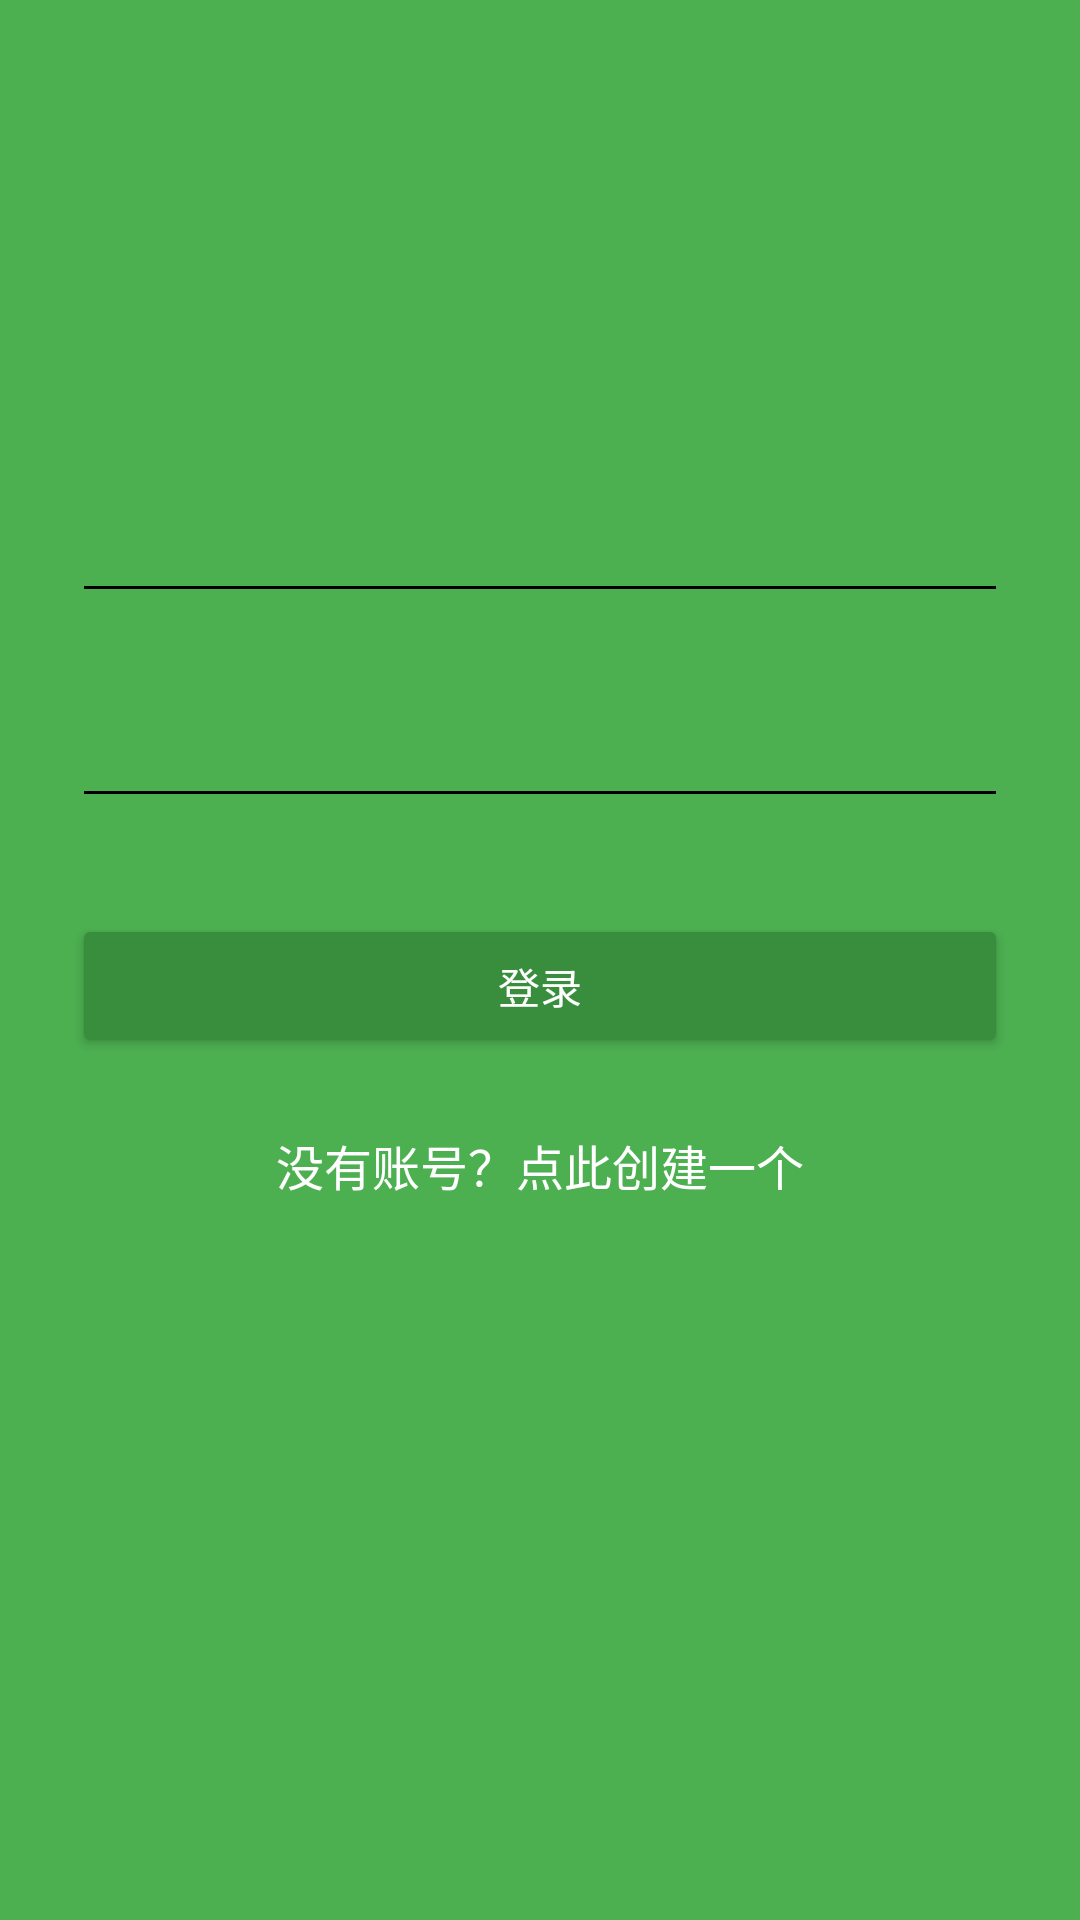

Write the Android layout XML for this screen, with the resource values it uses.
<!-- AndroidManifest.xml: activity theme AppTheme.Dark -->
<!-- res/layout/activity_login.xml -->
<?xml version="1.0" encoding="utf-8"?>
<ScrollView xmlns:android="http://schemas.android.com/apk/res/android"
    android:layout_width="fill_parent"
    android:layout_height="fill_parent"
    android:fitsSystemWindows="true">

    <LinearLayout
        android:orientation="vertical"
        android:layout_width="match_parent"
        android:layout_height="wrap_content"
        android:paddingTop="56dp"
        android:paddingLeft="24dp"
        android:paddingRight="24dp">

        <ImageView android:src="@drawable/logo_white"
            android:layout_width="64dp"
            android:layout_height="64dp"
            android:layout_marginBottom="24dp"
            android:layout_gravity="center_horizontal" />

        
        <android.support.design.widget.TextInputLayout
            android:layout_width="match_parent"
            android:layout_height="wrap_content"
            android:layout_marginTop="8dp"
            android:layout_marginBottom="8dp">
            <EditText android:id="@+id/input_email"
                android:layout_width="match_parent"
                android:layout_height="wrap_content"
                android:inputType="textEmailAddress"
                android:textColor="@android:color/white"
                android:hint="邮箱" />
        </android.support.design.widget.TextInputLayout>

        
        <android.support.design.widget.TextInputLayout
            android:layout_width="match_parent"
            android:layout_height="wrap_content"
            android:layout_marginTop="8dp"
            android:layout_marginBottom="8dp">
            <EditText android:id="@+id/input_password"
                android:layout_width="match_parent"
                android:layout_height="wrap_content"
                android:inputType="textPassword"
                android:textColor="@android:color/white"
                android:hint="密码"/>
        </android.support.design.widget.TextInputLayout>

        <android.support.v7.widget.AppCompatButton
            android:id="@+id/btn_login"
            android:layout_width="fill_parent"
            android:layout_height="wrap_content"
            android:layout_marginTop="24dp"
            android:layout_marginBottom="24dp"
            android:padding="12dp"
            android:text="登录"
            android:textColor="@android:color/white"/>

        <TextView android:id="@+id/link_signup"
            android:layout_width="fill_parent"
            android:layout_height="wrap_content"
            android:layout_marginBottom="24dp"
            android:text="没有账号？点此创建一个"
            android:textColor="@android:color/white"
            android:gravity="center"
            android:textSize="16dip"/>

    </LinearLayout>
</ScrollView>
<!-- resources referenced by this layout -->
<resources>
  <style name="AppTheme.Dark" parent="AppTheme">
          <item name="colorPrimary">@color/colorPrimary</item>
          <item name="colorPrimaryDark">@color/colorPrimaryDark</item>
          <item name="colorAccent">@color/colorAccent</item>
  
          <item name="android:windowBackground">@color/colorPrimary</item>
  
          <item name="colorControlNormal">@color/iron</item>
          <item name="colorControlActivated">@color/white</item>
          <item name="colorControlHighlight">@color/white</item>
          <item name="android:textColorHint">@color/iron</item>
  
          <item name="colorButtonNormal">@color/colorPrimaryDark</item>
      </style>
  <style name="AppTheme" parent="Base.AppTheme">
      </style>
  <color name="colorPrimary">#4CAF50</color>
  <color name="colorPrimaryDark">#388E3C</color>
  <color name="colorAccent">#8BC34A</color>
  <color name="white">#FFFFFF</color>
  <style name="Base.AppTheme" parent="Theme.AppCompat.DayNight.NoActionBar">
          
          <item name="colorPrimary">@color/colorPrimary</item>
          <item name="colorPrimaryDark">@color/colorPrimaryDark</item>
          <item name="colorAccent">@color/colorAccent</item>
          <item name="android:windowBackground">@color/window_background</item>
      </style>
  <color name="window_background">#eaeaea</color>
</resources>
